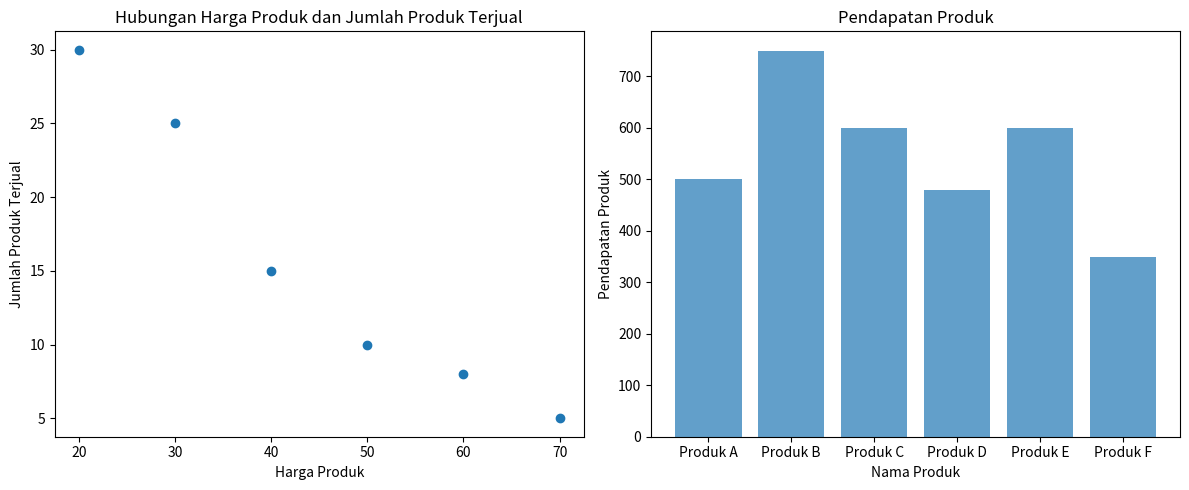

Write the Python code that produced this figure.
import matplotlib.pyplot as plt
import numpy as np

data_transaksi = [
    ("Produk A", 50, 10),
    ("Produk B", 30, 25),
    ("Produk C", 20, 30),
    ("Produk D", 60, 8),
    ("Produk E", 40, 15),
    ("Produk F", 70, 5),
]

# TODO 1: Ekstrak harga produk dan jumlah produk terjual untuk visualisasi pertama
harga = list(map(lambda x:x[1],data_transaksi))
terjual = list(map(lambda x:x[2],data_transaksi))
# TODO 2: Buat scatter plot untuk hubungan antara harga produk dan jumlah produk terjual
plt.figure(figsize=(12, 5))

plt.subplot(1,2,1)
plt.scatter(harga, terjual)
plt.xlabel("Harga Produk")
plt.ylabel("Jumlah Produk Terjual")
plt.title("Hubungan Harga Produk dan Jumlah Produk Terjual")
# TODO 3: Hitung total pendapatan untuk setiap produk
pendapatan = [x[1] * x[2] for x in data_transaksi]
# TODO 4: Tambahkan bar chart untuk menyajikan pendapatan produk
nama_produk = list(map(lambda x: x[0], data_transaksi))

plt.subplot(1,2,2)
plt.bar(nama_produk, pendapatan,alpha=0.7)
plt.xlabel("Nama Produk")
plt.ylabel("Pendapatan Produk")
plt.title("Pendapatan Produk")


plt.tight_layout()
plt.show()

# PS: Kalian bisa memanfaatkan list comprehension, map, dan lambda
# contoh output: (bebas divariasikan sesuai selera)